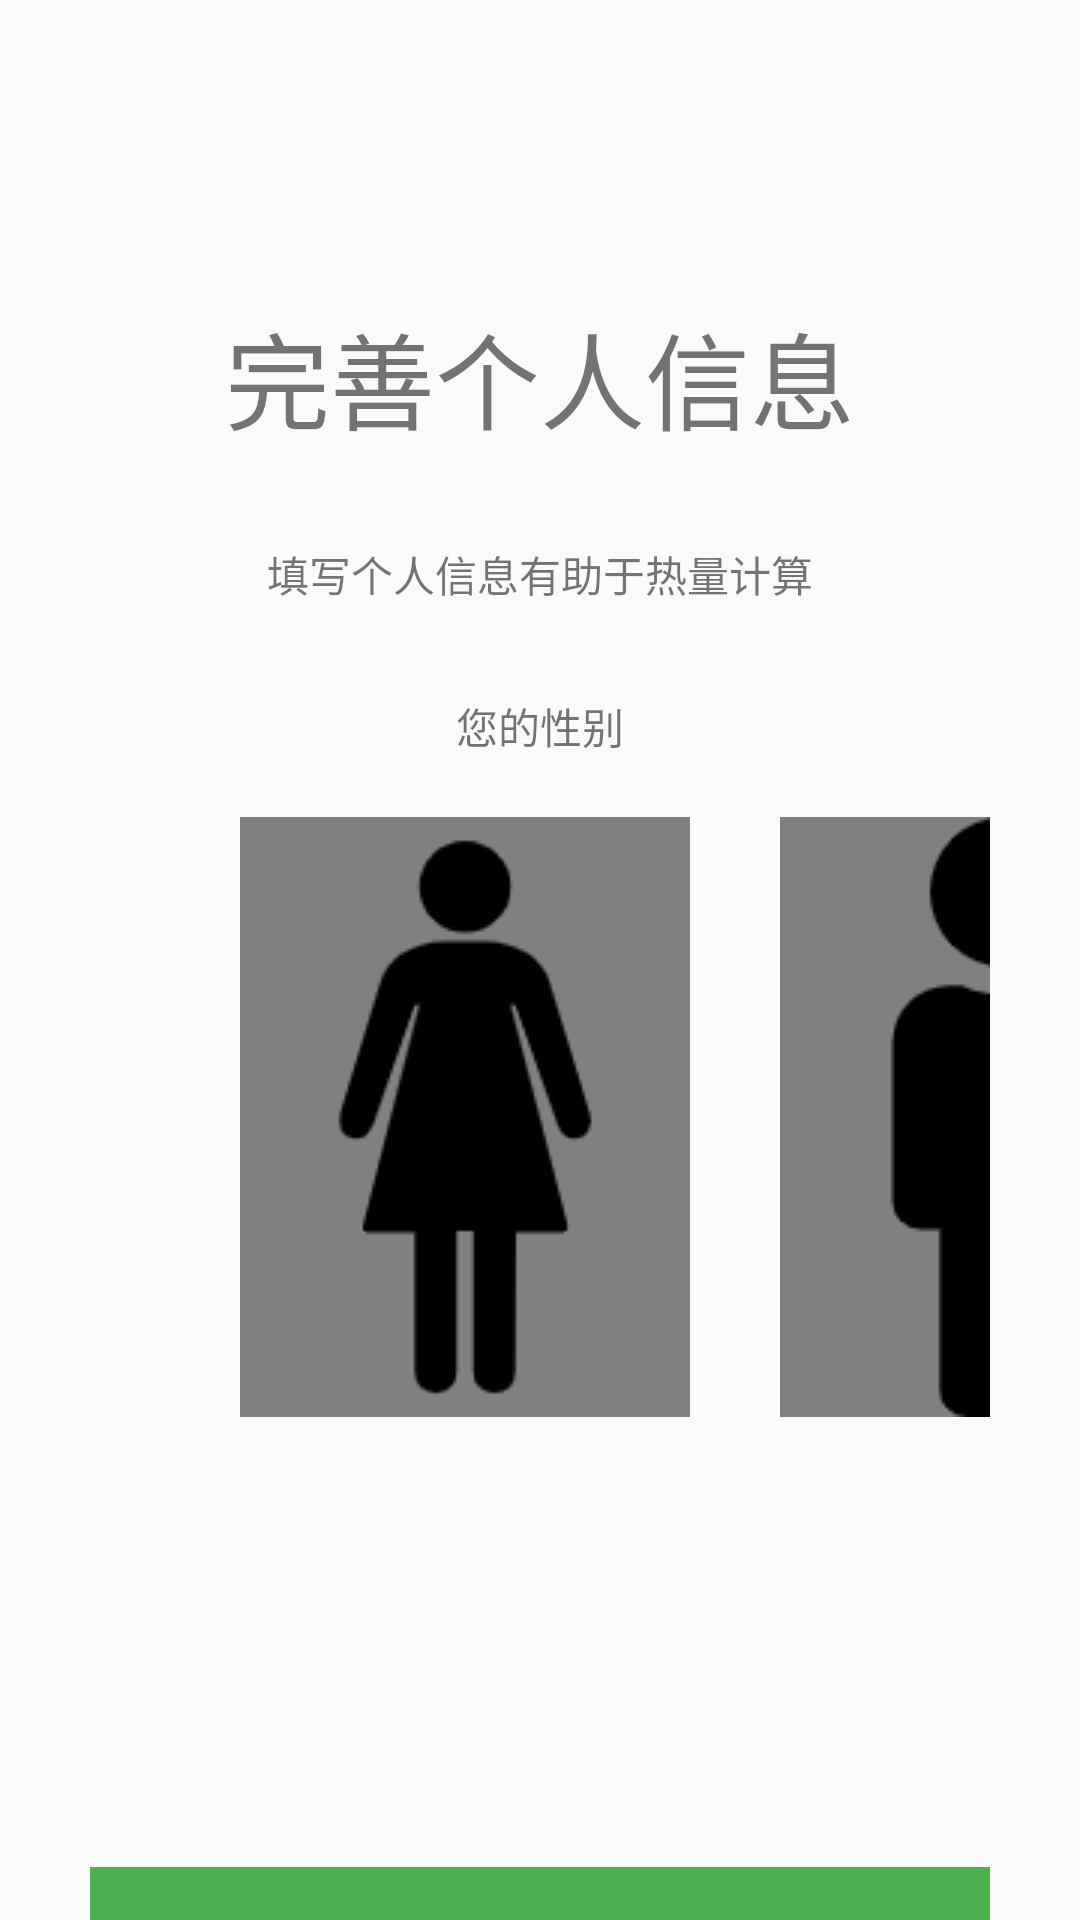

Reconstruct the res/layout file that produces this screen, plus the resources it refers to.
<!-- AndroidManifest.xml: application theme AppTheme -->
<!-- res/layout/content_register4.xml -->
<?xml version="1.0" encoding="utf-8"?>
<LinearLayout xmlns:android="http://schemas.android.com/apk/res/android"
    android:layout_width="match_parent"
    android:layout_height="match_parent">

    <LinearLayout
        android:layout_width="match_parent"
        android:layout_height="wrap_content"
        android:orientation="vertical"
        android:layout_marginLeft="30dp"
        android:layout_marginRight="30dp">

        <LinearLayout
            android:layout_width="match_parent"
            android:layout_height="wrap_content"
            android:orientation="vertical">
            <TextView
                android:layout_width="match_parent"
                android:layout_height="wrap_content"
                android:text="完善个人信息"
                android:gravity="center"
                android:textSize="35dp"
                android:layout_marginTop="100dp"/>

            <TextView
                android:layout_width="wrap_content"
                android:layout_height="match_parent"
                android:text="填写个人信息有助于热量计算"
                android:layout_gravity="center"
                android:layout_marginTop="30dp"/>

            <TextView
                android:layout_width="match_parent"
                android:layout_height="wrap_content"
                android:gravity="center"
                android:text="您的性别"
                android:layout_marginTop="30dp"/>

        </LinearLayout>
        <LinearLayout
            android:layout_width="wrap_content"
            android:layout_height="match_parent"
            android:orientation="horizontal"
            android:layout_marginTop="20dp"
            android:layout_marginLeft="50dp">


            <ImageButton
                android:id="@+id/is_female"
                android:layout_width="150dp"
                android:layout_height="match_parent"
                android:layout_gravity="left"
                android:background="@color/white"
                android:scaleType="center"
                android:src="@drawable/female"
                android:layout_marginRight="10dp"
                android:backgroundTint="@color/gray"/>

            <ImageButton
                android:id="@+id/is_male"
                android:layout_width="150dp"
                android:layout_height="match_parent"
                android:src="@drawable/male"
                android:background="@color/white"
                android:scaleType="center"
                android:layout_gravity="right"
                android:backgroundTint="@color/gray"
                android:layout_marginLeft="20dp"
                />
        </LinearLayout>
        <LinearLayout
            android:layout_width="match_parent"
            android:layout_height="wrap_content"
            android:orientation="vertical">

            <Button
                android:id="@+id/gender_next"
                android:layout_width="match_parent"
                android:layout_height="50dp"
                android:layout_marginLeft="@dimen/login_comfirm_button_margin_top"
                android:layout_marginTop="150dp"
                android:layout_marginRight="@dimen/login_comfirm_button_margin_top"
                android:layout_marginBottom="@dimen/login_comfirm_button_margin_top"
                android:background="#4CAF50"
                android:gravity="center"
                android:text="下一步"
                android:textColor="@color/white"
                android:textSize="@dimen/login_comfirm_button_text_size" />







        </LinearLayout>




    </LinearLayout>



</LinearLayout>
<!-- resources referenced by this layout -->
<resources>
  <color name="gray">#ff808080</color>
  <color name="white">#ffffffff</color>
  <!-- drawable female: png bitmap (drawable-v24, 4888 bytes) -->
  <!-- drawable male: png bitmap (drawable-v24, 3166 bytes) -->
  <style name="AppTheme" parent="Theme.AppCompat.Light.DarkActionBar">
          
          <item name="colorPrimary">@color/colorPrimary</item>
          <item name="colorPrimaryDark">@color/colorPrimaryDark</item>
          <item name="colorAccent">@color/colorAccent</item>
      </style>
  <color name="colorPrimary">#008577</color>
  <color name="colorPrimaryDark">#00574B</color>
  <color name="colorAccent">#D81B60</color>
</resources>
